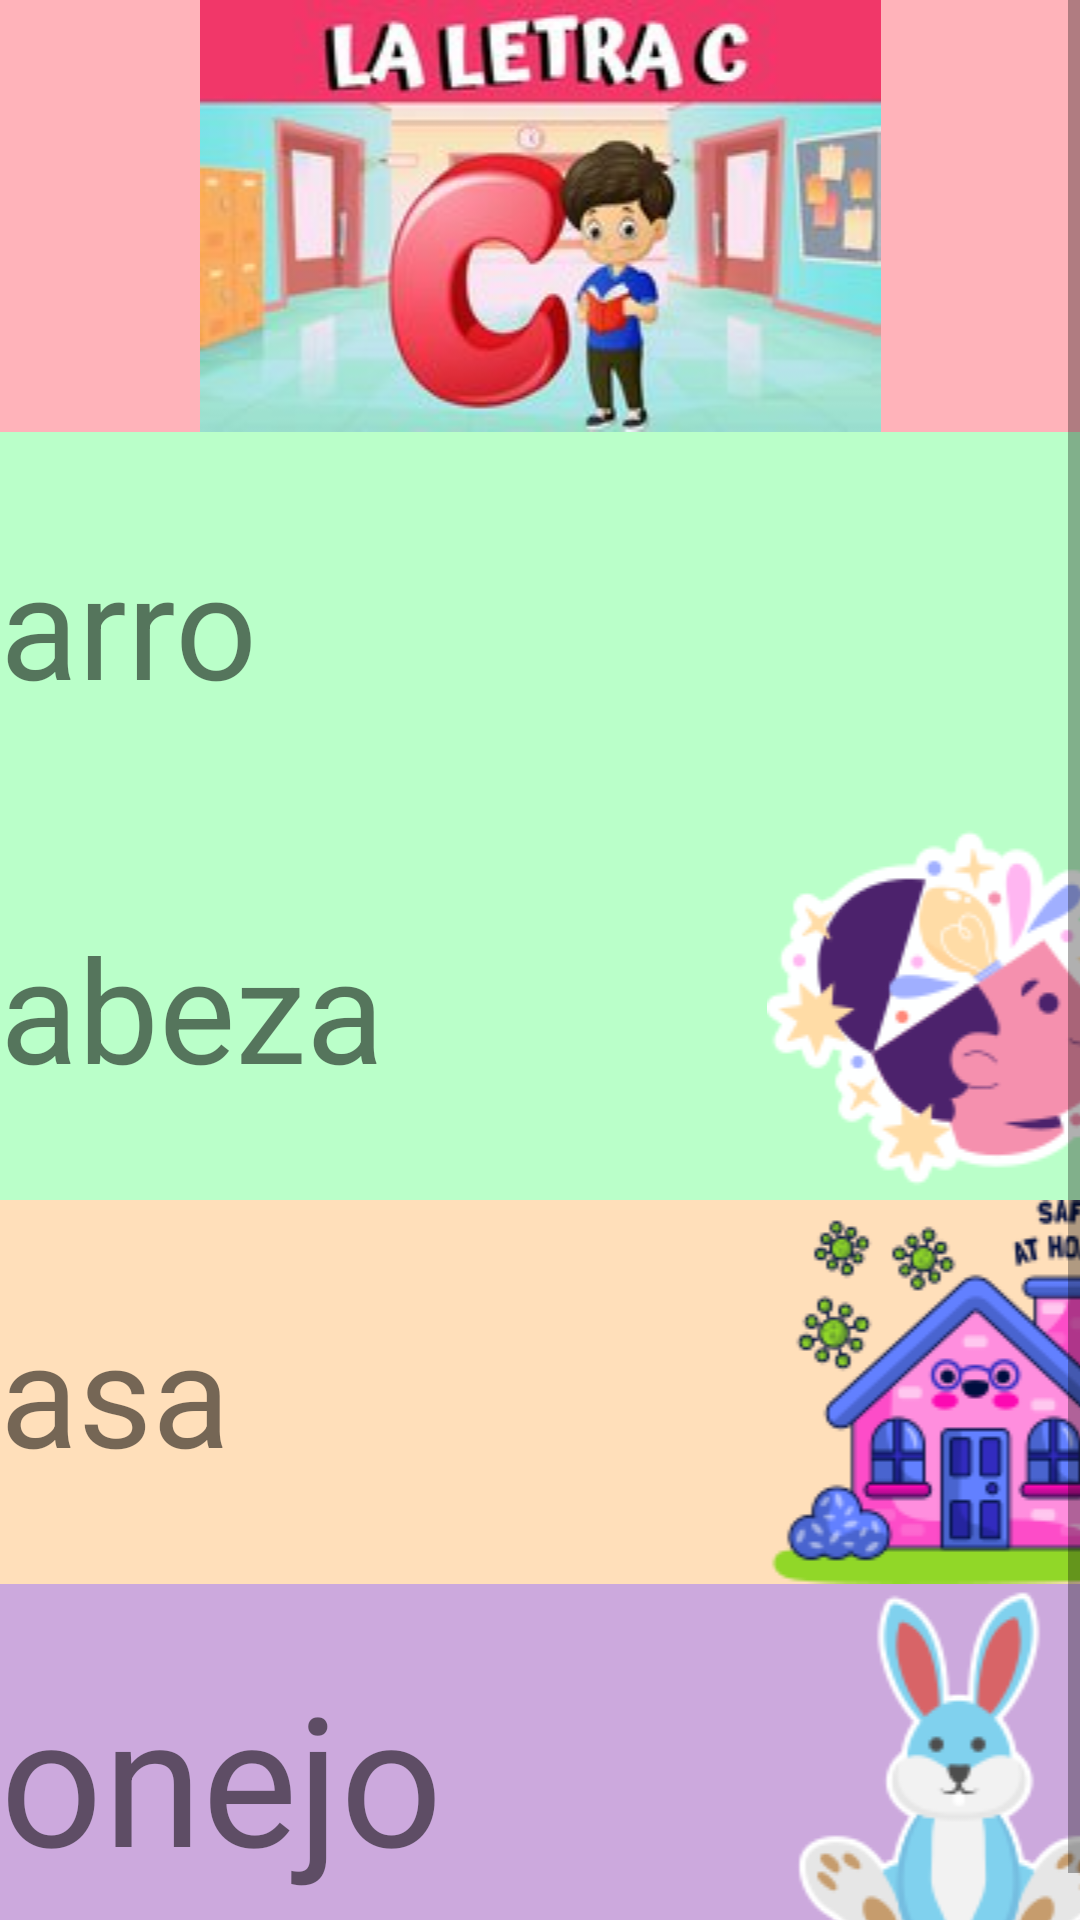

Here is an Android app screen rendered from its layout file. Give the layout XML and the strings, colors and styles it references.
<!-- AndroidManifest.xml: application theme Theme.TEApp -->
<!-- res/layout/activity_cletra.xml -->
<?xml version="1.0" encoding="utf-8"?>
<androidx.constraintlayout.widget.ConstraintLayout xmlns:android="http://schemas.android.com/apk/res/android"
    xmlns:app="http://schemas.android.com/apk/res-auto"
    xmlns:tools="http://schemas.android.com/tools"
    android:layout_width="match_parent"
    android:layout_height="match_parent"
    tools:context=".CletraActivity">

    <ScrollView
        android:layout_width="match_parent"
        android:layout_height="match_parent">

        <LinearLayout
            android:layout_width="match_parent"
            android:layout_height="wrap_content"
            android:orientation="vertical" >

            <ImageView
                android:id="@+id/imageView15"
                android:layout_width="match_parent"
                android:layout_height="wrap_content"
                android:background="@color/light_red"
                app:srcCompat="@drawable/letra_c" />

            <TableLayout
                android:layout_width="match_parent"
                android:layout_height="match_parent">

                <TableRow
                    android:id="@+id/Opc1"
                    android:layout_width="match_parent"
                    android:layout_height="match_parent"
                    android:background="@color/light_blue"
                    android:onClick="Sonidoletra_c">

                    <ImageView
                        android:id="@+id/imageView1"
                        android:layout_width="0dp"
                        android:layout_height="wrap_content"
                        android:layout_weight="1"
                        app:srcCompat="@drawable/c_uno" />

                    <TextView
                        android:id="@+id/textView"
                        android:layout_width="257dp"
                        android:layout_height="match_parent"
                        android:layout_weight="1"
                        android:gravity="center_vertical"
                        android:text="@string/caballo"
                        android:textSize="48sp" />

                    <ImageView
                        android:id="@+id/imageView2"
                        android:layout_width="125dp"
                        android:layout_height="match_parent"
                        android:layout_weight="1"
                        app:srcCompat="@drawable/caballo" />
                </TableRow>

                <TableRow
                    android:id="@+id/Opc2"
                    android:layout_width="match_parent"
                    android:layout_height="match_parent"
                    android:background="@color/light_green"
                    android:onClick="Sonidoletra_c">

                    <ImageView
                        android:id="@+id/imageView3"
                        android:layout_width="0dp"
                        android:layout_height="wrap_content"
                        android:layout_weight="1"
                        app:srcCompat="@drawable/c_dos" />

                    <TextView
                        android:id="@+id/textView2"
                        android:layout_width="279dp"
                        android:layout_height="match_parent"
                        android:layout_weight="1"
                        android:gravity="center_vertical"
                        android:text="@string/carro"
                        android:textSize="48sp" />

                    <ImageView
                        android:id="@+id/imageView4"
                        android:layout_width="125dp"
                        android:layout_height="match_parent"
                        android:layout_weight="1"
                        app:srcCompat="@drawable/carro" />
                </TableRow>

                <TableRow
                    android:id="@+id/Opc3"
                    android:layout_width="match_parent"
                    android:layout_height="match_parent"
                    android:background="@color/light_green"
                    android:onClick="Sonidoletra_c">

                    <ImageView
                        android:id="@+id/imageView5"
                        android:layout_width="0dp"
                        android:layout_height="wrap_content"
                        android:layout_weight="1"
                        app:srcCompat="@drawable/c_tres" />

                    <TextView
                        android:id="@+id/textView3"
                        android:layout_width="276dp"
                        android:layout_height="match_parent"
                        android:layout_weight="1"
                        android:gravity="center_vertical"
                        android:text="@string/cabeza"
                        android:textSize="48sp" />

                    <ImageView
                        android:id="@+id/imageView6"
                        android:layout_width="144dp"
                        android:layout_height="match_parent"
                        android:layout_weight="1"
                        app:srcCompat="@drawable/cabeza" />
                </TableRow>

                <TableRow
                    android:id="@+id/Opc4"
                    android:layout_width="match_parent"
                    android:layout_height="match_parent"
                    android:background="@color/light_orange"
                    android:onClick="Sonidoletra_c">

                    <ImageView
                        android:id="@+id/imageView7"
                        android:layout_width="0dp"
                        android:layout_height="wrap_content"
                        android:layout_weight="1"
                        app:srcCompat="@drawable/c_cuatro" />

                    <TextView
                        android:id="@+id/textView4"
                        android:layout_width="249dp"
                        android:layout_height="match_parent"
                        android:layout_weight="1"
                        android:gravity="center_vertical"
                        android:text="@string/casa"
                        android:textSize="48sp" />

                    <ImageView
                        android:id="@+id/imageView8"
                        android:layout_width="150dp"
                        android:layout_height="match_parent"
                        android:layout_weight="1"
                        app:srcCompat="@drawable/casa" />
                </TableRow>

                <TableRow
                    android:id="@+id/Opc5"
                    android:layout_width="match_parent"
                    android:layout_height="match_parent"
                    android:background="@color/light_yellow"
                    android:onClick="Sonidoletra_c">

                    <ImageView
                        android:id="@+id/imageView9"
                        android:layout_width="0dp"
                        android:layout_height="wrap_content"
                        android:layout_weight="1"
                        app:srcCompat="@drawable/c_cinco" />

                    <TextView
                        android:id="@+id/textView5"
                        android:layout_width="251dp"
                        android:layout_height="match_parent"
                        android:layout_weight="1"
                        android:gravity="center_vertical"
                        android:text="@string/camisa"
                        android:textSize="60sp" />

                    <ImageView
                        android:id="@+id/imageView10"
                        android:layout_width="162dp"
                        android:layout_height="match_parent"
                        android:layout_weight="1"
                        app:srcCompat="@drawable/camisa" />
                </TableRow>

                <TableRow
                    android:id="@+id/Opc6"
                    android:layout_width="match_parent"
                    android:layout_height="match_parent"
                    android:background="@color/light_purple"
                    android:onClick="Sonidoletra_c">

                    <ImageView
                        android:id="@+id/imageView11"
                        android:layout_width="0dp"
                        android:layout_height="wrap_content"
                        android:layout_weight="1"
                        app:srcCompat="@drawable/c_seis" />

                    <TextView
                        android:id="@+id/textView6"
                        android:layout_width="184dp"
                        android:layout_height="match_parent"
                        android:layout_weight="1"
                        android:gravity="center_vertical"
                        android:text="@string/conejo"
                        android:textSize="60sp" />

                    <ImageView
                        android:id="@+id/imageView12"
                        android:layout_width="125dp"
                        android:layout_height="match_parent"
                        android:layout_weight="1"
                        app:srcCompat="@drawable/conejo" />
                </TableRow>

            </TableLayout>
        </LinearLayout>
    </ScrollView>
</androidx.constraintlayout.widget.ConstraintLayout>
<!-- resources referenced by this layout -->
<resources>
  <color name="light_blue">#bae1ff</color>
  <color name="light_green">#baffc9</color>
  <color name="light_orange">#ffdfba</color>
  <color name="light_purple">#cca9dd</color>
  <color name="light_red">#ffb3ba</color>
  <color name="light_yellow">#ffffba</color>
  <!-- drawable c_cuatro: png bitmap (drawable, 10383 bytes) -->
  <!-- drawable c_dos: png bitmap (drawable, 8705 bytes) -->
  <!-- drawable c_seis: png bitmap (drawable, 8498 bytes) -->
  <!-- drawable c_tres: png bitmap (drawable, 8773 bytes) -->
  <!-- drawable caballo: png bitmap (drawable, 12353 bytes) -->
  <!-- drawable cabeza: png bitmap (drawable, 10876 bytes) -->
  <!-- drawable camisa: png bitmap (drawable, 13173 bytes) -->
  <!-- drawable casa: png bitmap (drawable, 16316 bytes) -->
  <!-- drawable conejo: png bitmap (drawable, 9385 bytes) -->
  <!-- drawable letra_c: jpg bitmap (drawable, 9985 bytes) -->
  <string name="caballo">aballo</string>
  <string name="cabeza">abeza</string>
  <string name="camisa">amisa</string>
  <string name="carro">arro</string>
  <string name="casa">asa</string>
  <string name="conejo">onejo</string>
  <style name="Theme.TEApp" parent="Theme.MaterialComponents.DayNight.DarkActionBar">
          
          <item name="colorPrimary">@color/purple_500</item>
          <item name="colorPrimaryVariant">@color/purple_700</item>
          <item name="colorOnPrimary">@color/white</item>
          
          <item name="colorSecondary">@color/teal_200</item>
          <item name="colorSecondaryVariant">@color/teal_700</item>
          <item name="colorOnSecondary">@color/black</item>
          
          <item name="android:statusBarColor">?attr/colorPrimaryVariant</item>
          
      </style>
  <color name="purple_500">#FF6200EE</color>
  <color name="purple_700">#FF3700B3</color>
  <color name="white">#FFFFFFFF</color>
  <color name="teal_200">#FF03DAC5</color>
  <color name="teal_700">#FF018786</color>
  <color name="black">#FF000000</color>
</resources>
